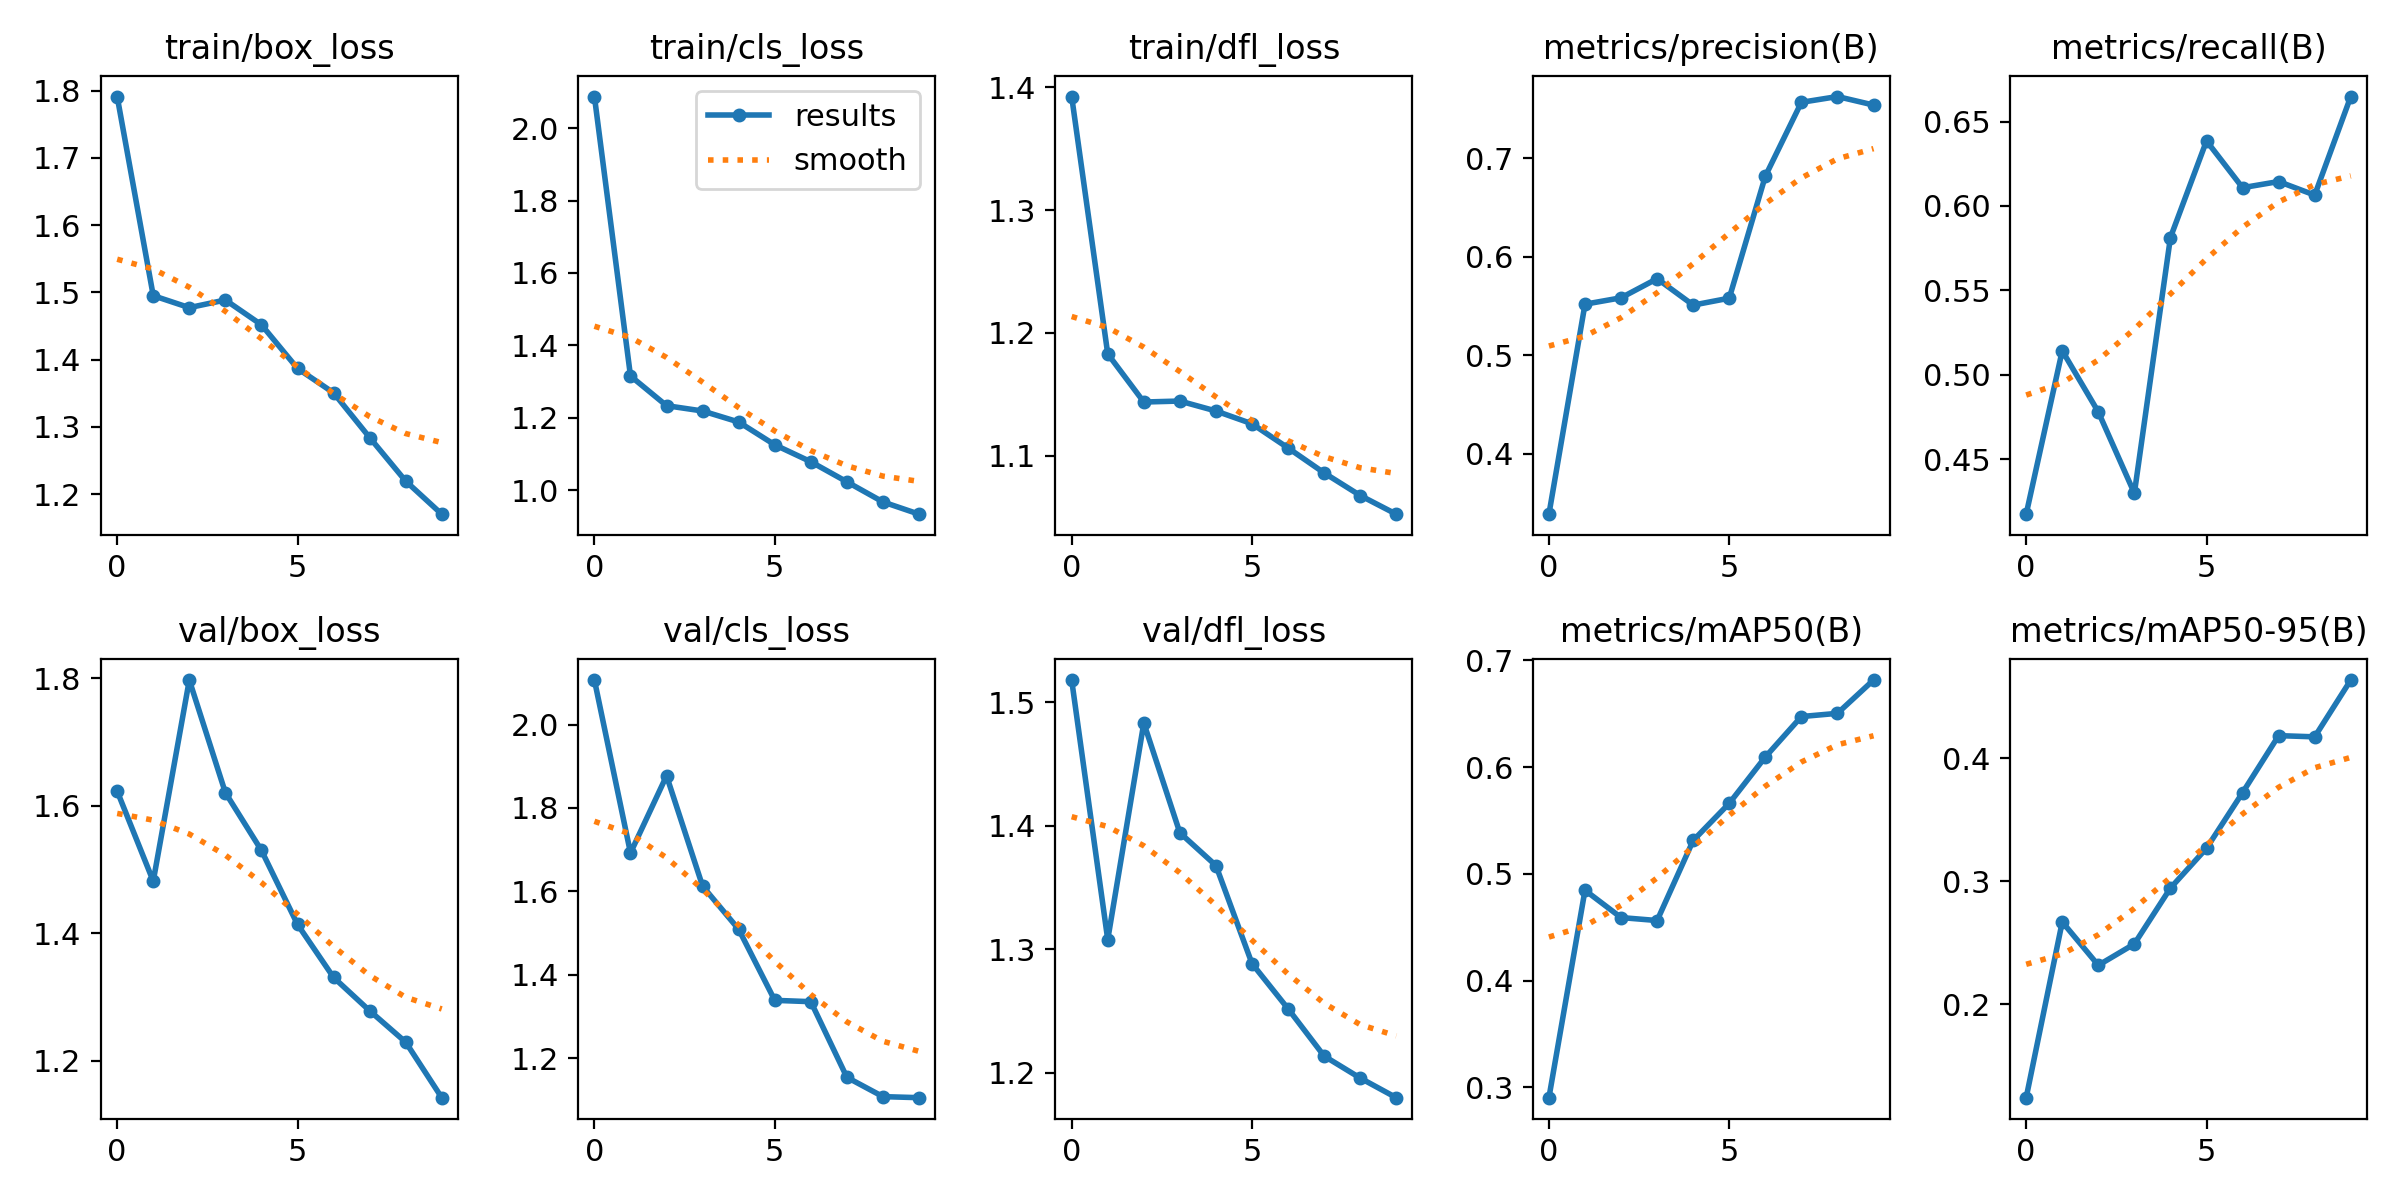

Values plotted in this chart, from the file beside it:
epoch, train/box_loss, train/cls_loss, train/dfl_loss, metrics/precision(B), metrics/recall(B), metrics/mAP50(B), metrics/mAP50-95(B), val/box_loss, val/cls_loss, val/dfl_loss, lr/pg0, lr/pg1, lr/pg2
0, 1.791, 2.087, 1.392, 0.3386, 0.4173, 0.2904, 0.1241, 1.623, 2.107, 1.518, 0.07013, 0.003319, 0.003319
1, 1.495, 1.316, 1.183, 0.5518, 0.5142, 0.4847, 0.267, 1.481, 1.692, 1.308, 0.03947, 0.005994, 0.005994
2, 1.477, 1.234, 1.144, 0.5583, 0.4779, 0.4591, 0.2317, 1.797, 1.877, 1.483, 0.008152, 0.008008, 0.008008
3, 1.489, 1.219, 1.145, 0.5777, 0.4297, 0.4563, 0.2491, 1.62, 1.613, 1.394, 0.00703, 0.00703, 0.00703
4, 1.452, 1.189, 1.136, 0.5509, 0.5813, 0.5313, 0.2945, 1.53, 1.509, 1.368, 0.00703, 0.00703, 0.00703
5, 1.387, 1.126, 1.126, 0.5579, 0.6385, 0.5661, 0.3268, 1.414, 1.339, 1.288, 0.00604, 0.00604, 0.00604
6, 1.351, 1.079, 1.106, 0.6817, 0.6108, 0.6095, 0.372, 1.33, 1.336, 1.252, 0.00505, 0.00505, 0.00505
7, 1.284, 1.024, 1.086, 0.7568, 0.6145, 0.6474, 0.4184, 1.278, 1.154, 1.213, 0.00406, 0.00406, 0.00406
8, 1.219, 0.968, 1.068, 0.7627, 0.6064, 0.6504, 0.4174, 1.229, 1.108, 1.196, 0.00307, 0.00307, 0.00307
9, 1.17, 0.9342, 1.052, 0.754, 0.6648, 0.6816, 0.4636, 1.142, 1.106, 1.18, 0.00208, 0.00208, 0.00208
